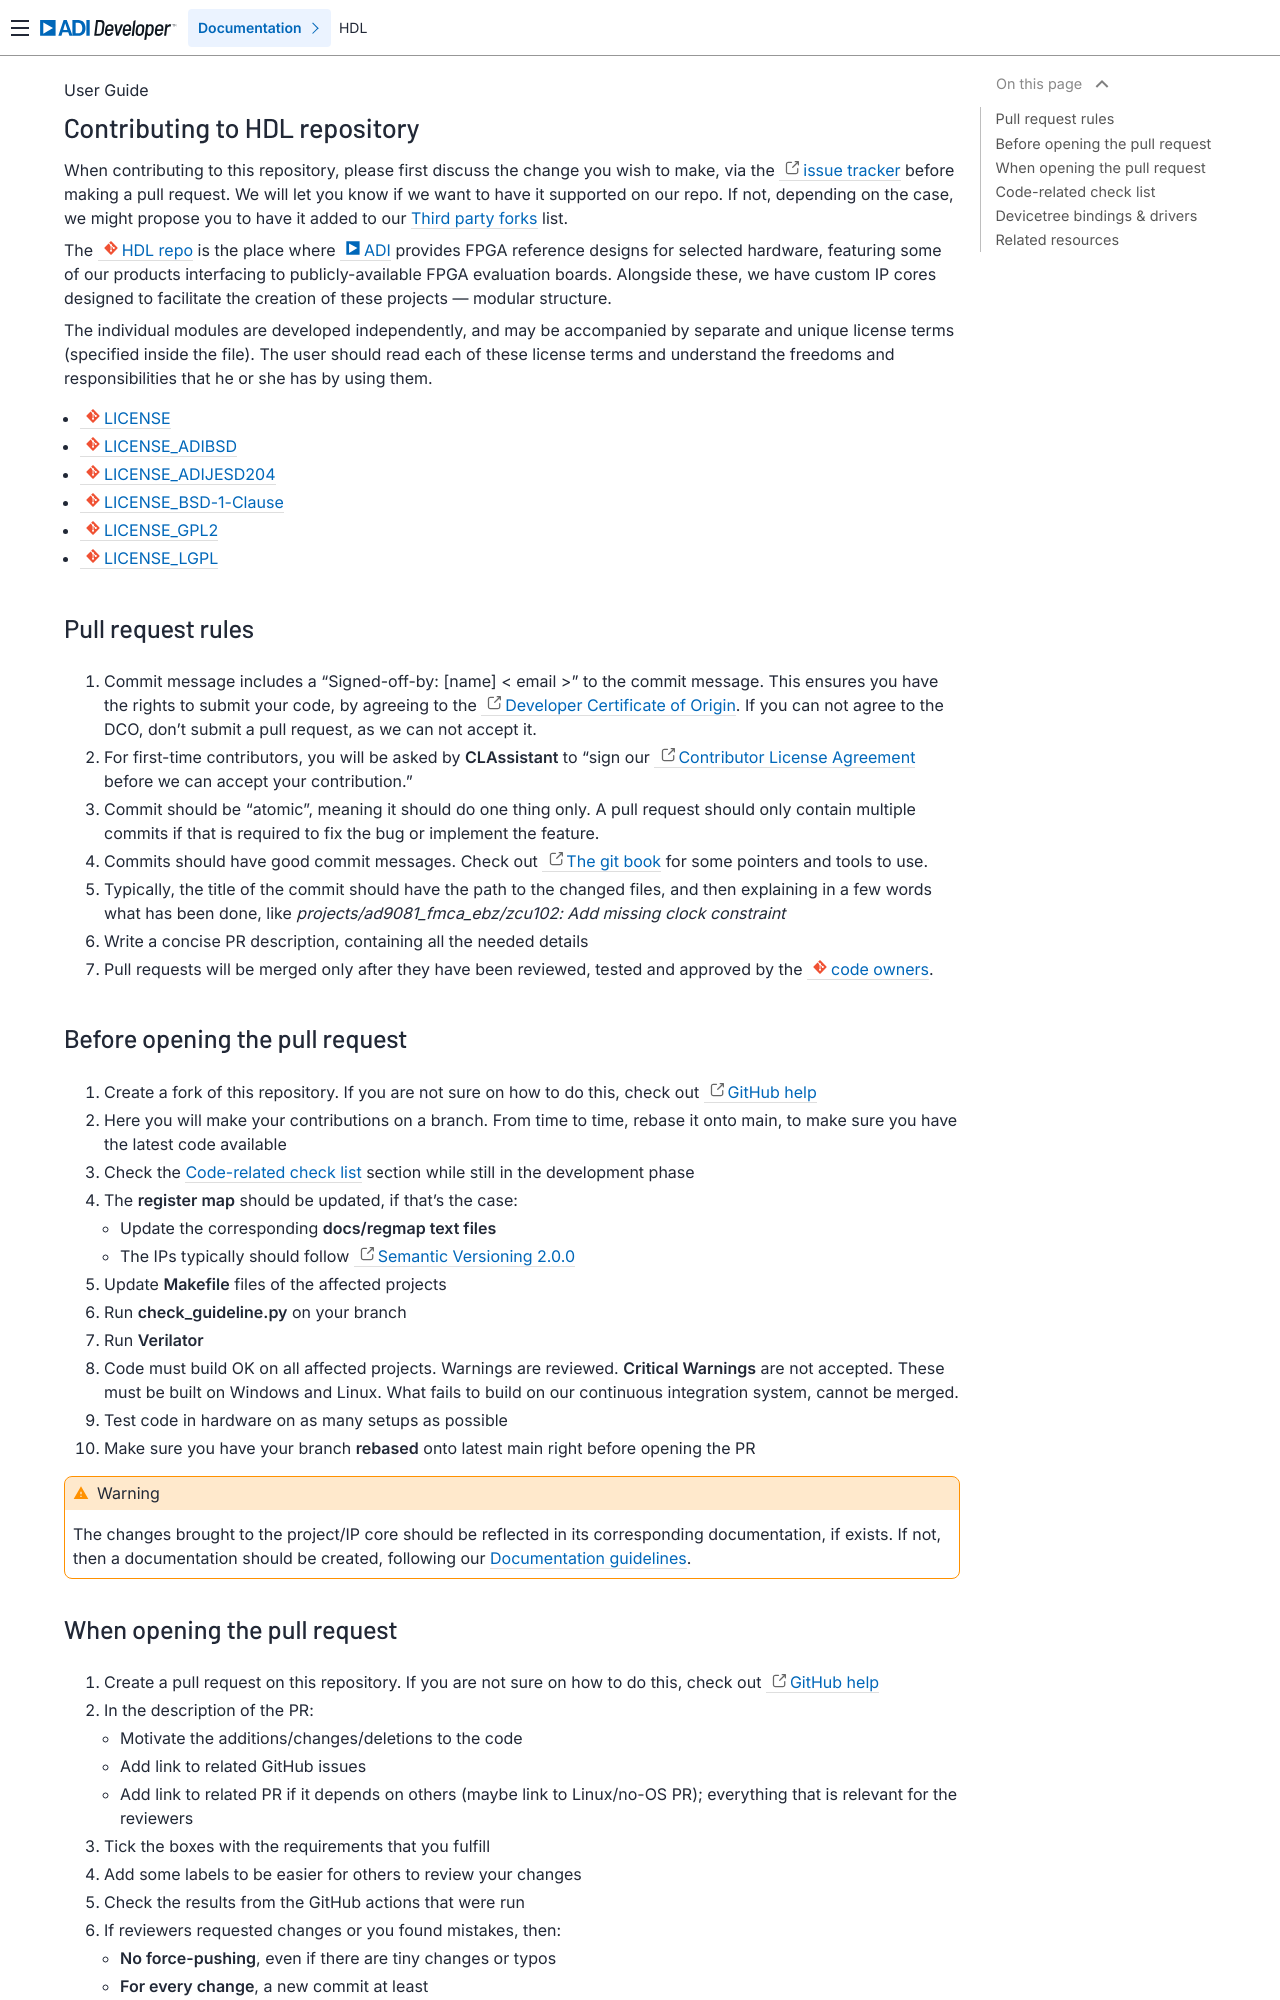

repository: analogdevicesinc/hdl · page: user_guide/contributing/index.html · generator: sphinx

.. _contributing:

Contributing to HDL repository
===============================================================================

When contributing to this repository, please first discuss the change you wish
to make, via the `issue tracker <https://github.com/analogdevicesinc/hdl/issues>`__
before making a pull request. We will let you know if we want to have it
supported on our repo. If not, depending on the case, we might propose you to
have it added to our :ref:`third_party` list.

The :git-hdl:`HDL repo </>` is the place where :adi:`ADI </>` provides FPGA reference
designs for selected hardware, featuring some of our products interfacing to
publicly-available FPGA evaluation boards. Alongside these, we have custom IP
cores designed to facilitate the creation of these projects --- modular
structure.

The individual modules are developed independently, and may be accompanied by
separate and unique license terms (specified inside the file).
The user should read each of these license terms and understand the freedoms
and responsibilities that he or she has by using them.

-  :git-hdl:`LICENSE`
-  :git-hdl:`LICENSE_ADIBSD`
-  :git-hdl:`LICENSE_ADIJESD204`
-  :git-hdl:`LICENSE_BSD-1-Clause`
-  :git-hdl:`LICENSE_GPL2`
-  :git-hdl:`LICENSE_LGPL`

Pull request rules
-------------------------------------------------------------------------------

#.  Commit message includes a "Signed-off-by: [name] < email >" to the commit
    message. This ensures you have the rights to submit your code, by agreeing
    to the
    `Developer Certificate of Origin <https://developercertificate.org/>`__.
    If you can not agree to the DCO, don't submit a pull request, as we can
    not accept it.
#.  For first-time contributors, you will be asked by **CLAssistant** to
    "sign our `Contributor License Agreement <https://cla-assistant.io/analogdevicesinc/hdl?pullRequest=959>`__
    before we can accept your contribution."
#.  Commit should be "atomic", meaning it should do one thing only.
    A pull request should only contain multiple commits if that is required
    to fix the bug or implement the feature.
#.  Commits should have good commit messages. Check out
    `The git book <https://git-scm.com/book/en/v2/Distributed-Git-Contributing-to-a-Project>`__
    for some pointers and tools to use.
#.  Typically, the title of the commit should have the path to the changed files, and
    then explaining in a few words what has been done, like
    *projects/ad9081_fmca_ebz/zcu102: Add missing clock constraint*
#.  Write a concise PR description, containing all the needed details
#.  Pull requests will be merged only after they have been reviewed, tested and
    approved by the :git-hdl:`code owners <.github/CODEOWNERS>`.

Before opening the pull request
-------------------------------------------------------------------------------

#.  Create a fork of this repository. If you are not sure on how to do this,
    check out
    `GitHub help <https://help.github.com/en/github/getting-started-with-github/fork-a-repo>`__
#.  Here you will make your contributions on a branch. From time to time,
    rebase it onto main, to make sure you have the latest code available
#.  Check the :ref:`contributing code-related-check-list`
    section while still in the development phase
#.  The **register map** should be updated, if that's the case:

    -  Update the corresponding **docs/regmap text files**
    -  The IPs typically should follow
       `Semantic Versioning 2.0.0 <https://semver.org/>`__

#.  Update **Makefile** files of the affected projects
#.  Run **check_guideline.py** on your branch
#.  Run **Verilator**
#.  Code must build OK on all affected projects. Warnings are reviewed.
    **Critical Warnings** are not accepted. These must be built on Windows
    and Linux. What fails to build on our continuous integration system,
    cannot be merged.
#.  Test code in hardware on as many setups as possible
#.  Make sure you have your branch **rebased** onto latest main right before
    opening the PR

.. warning::

   The changes brought to the project/IP core should be reflected in its
   corresponding documentation, if exists. If not, then a documentation
   should be created, following our :ref:`docs_guidelines`.
